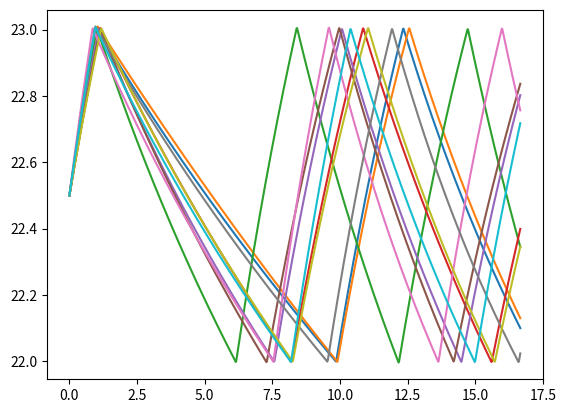

Write the Python code that produced this figure.
import numpy as np
import matplotlib.pyplot as plt


def fxy(x, y):
    out = np.dot(a, y) + np.dot(b, np.array([31, 95, 70, 1200 * x, 23]))
    return out


for i in range(10):
    c_ew = np.random.normal(1.875, 0.1875) * 100000  # 外墙的热容量
    c_in = np.random.normal(1.2, 0.12) * 100000  # 室内空气的热容量
    c_iw = np.random.normal(3.1, 0.31) * 100000  # 内墙的热容量
    r_cew = np.random.normal(0.005, 0.0005)  # 外部环境
    r_ew = np.random.normal(0.014, 0.0014)  # 外墙表面之间的热阻
    r_iw = np.random.normal(0.005, 0.0005)  # 室内墙壁等效热阻的一半
    r_gs = np.random.normal(0.08, 0.008)  # 玻璃表面的等效热阻

    x_ext = np.random.uniform(31, 32)  # 外界温度
    x_adj = np.random.uniform(23, 30)  # 相邻房间的温度
    i_eq = np.random.uniform(45,
                             55) + np.random.uniform(30,
                                                     35)  # 太阳通过玻璃表面以及室内家具的辐射量
    i_ew = np.random.uniform(95, 105)  # 太阳通过外墙表面的辐射量
    a = np.array(
        [[(1 / c_ew) * ((r_cew / (r_ew * (r_ew + r_cew)) - (2 / r_ew))), 1 / (c_ew * r_ew), 0],
         [1 / (c_in * r_ew), -(1 / c_in) * (1 / r_ew + 1 / r_iw + 1 / r_gs), 1 / (c_in * r_iw)],
         [0, 1 / (c_iw * r_iw), -2 / (c_iw * r_iw)]]
    )

    b = np.array(
        [[(1 / c_ew) * (1 / (r_cew + r_ew)), r_cew / (c_ew * (r_ew + r_cew)), 0, 0, 0],
         [1 / (c_in * r_gs), 0, 1 / c_in, -1 / c_in, 0],
         [0, 0, 0, 0, 1 / (c_iw * r_iw)]])

    def fun(t1, t2, t0):
        y = [np.array([30, t0, 24])]
        h = 1
        t = [0] * 1001
        w = [0] * 1001
        out = [t0] * 1001
        for i in range(1000):
            t[i + 1] = t[i] + h / 60
            if y[i][1] > t2:
                w[i + 1] = 1
            elif y[i][1] < t1:
                w[i + 1] = 0
            else:
                w[i + 1] = w[i]
            y.append(y[i] + fxy(w[i], y[i]) * h)
            y[i + 1] = y[i] + (fxy(w[i + 1], y[i + 1]) +
                               fxy(w[i], y[i])) * (h / 2)
            out[i + 1] = y[i + 1][1]
        print(y)
        plt.plot(t, out)
        plt.show()

    fun(22, 23, 22.5)

    print(c_ew, i_ew, c_iw)
